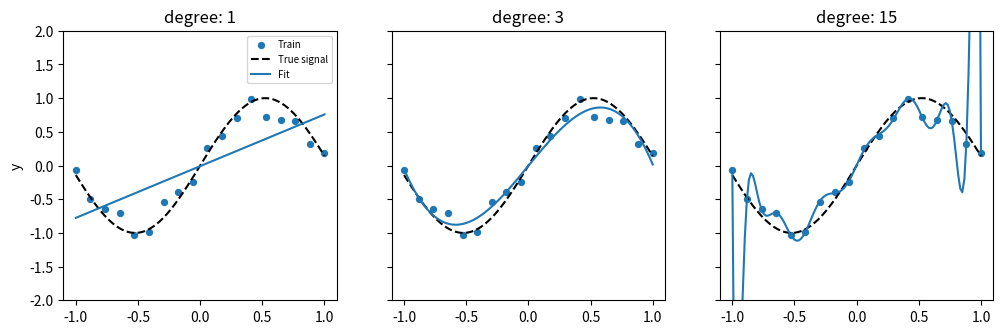

Generate this figure with matplotlib:
"""Polynomial overfitting demo from scratch (NumPy).

True signal y = sin(3x): degree 1 underfits, 3 fits, 15 overfits.
Sparse 18-point training set vs dense 121-point validation set exposes
the train/validation MSE gap for each degree.
"""

import numpy as np
import matplotlib.pyplot as plt

np.random.seed(42)

# ---------- 1. Generate sparse train set (18 pts) and dense val set (121 pts) ----------
x_train = np.linspace(-1, 1, 18)
x_val = np.linspace(-1, 1, 121)
y_train = np.sin(3 * x_train) + np.random.normal(0, 0.15, len(x_train))
y_val = np.sin(3 * x_val) + np.random.normal(0, 0.15, len(x_val))


# ---------- 2. Build polynomial features: (n, degree+1), column j is x**j ----------
def poly_features(x, degree):
    cols = np.zeros((len(x), degree + 1))
    for j in range(degree + 1):
        cols[:, j] = x ** j
    return cols


# ---------- 3. Fit each degree, report MSE, and plot side by side ----------
fig, axes = plt.subplots(1, 3, figsize=(12, 3.5), sharey=True)
for ax, degree in zip(axes, [1, 3, 15]):
    A = poly_features(x_train, degree)
    V = poly_features(x_val, degree)
    weights, *_ = np.linalg.lstsq(A, y_train, rcond=None)

    train_mse = np.mean((A @ weights - y_train) ** 2)
    val_mse = np.mean((V @ weights - y_val) ** 2)
    print("degree:", degree, "train mse:", train_mse, "val mse:", val_mse)

    ax.scatter(x_train, y_train, s=18, label="Train")
    ax.plot(x_val, np.sin(3 * x_val), "--", color="black", label="True signal")
    ax.plot(x_val, V @ weights, label="Fit")
    ax.set(title=f"degree: {degree}", ylim=(-2, 2))

axes[0].set_ylabel("y")
axes[0].legend(fontsize=7)
plt.show()
